Labelled photos from "plant_diseases", an image-classification folder in Aomitoo/Plant-Project. The possible labels are: alternaria leaf blight, anthocyanosis, anthracnose, aphid, aphid effects, ascochyta blight, bacterial spot, black chaff, black rot, black spots, botrytis cinerea, burn, downy mildew, dry rot, edema, grey mold, healthy, late blight, leaf deformation, leaf miners, loss of foliage turgor, marginal leaf necrosis, mealybug, mechanical damage, mosaic virus, nutrient deficiency, powdery mildew, rust, scale, shot hole, sooty mold, spider mite, thrips, whitefly, wilting.

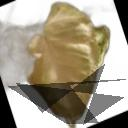
Label: wilting

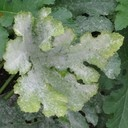
Label: powdery mildew

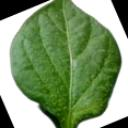
Label: edema

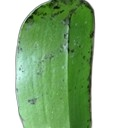
Label: sooty mold

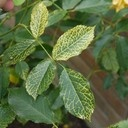
Label: mosaic virus

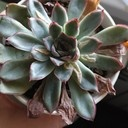
Label: dry rot
